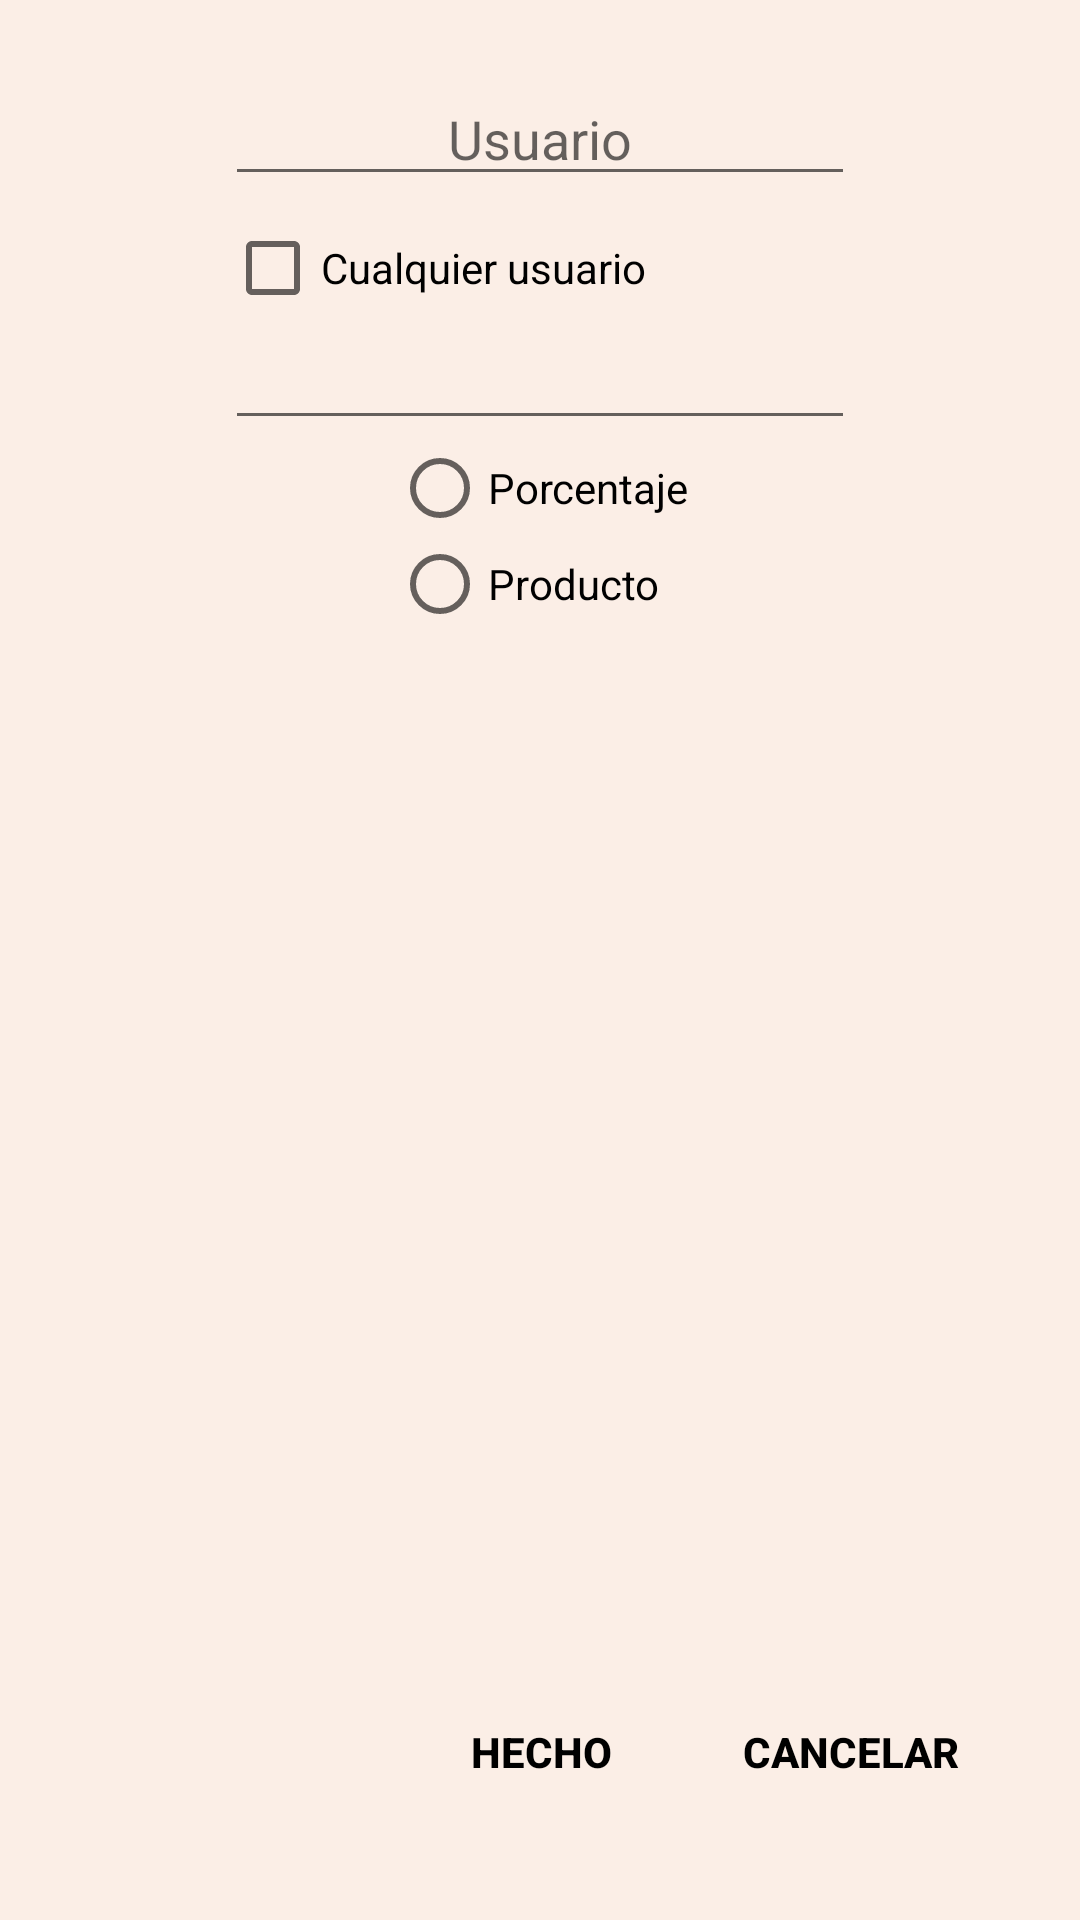

Write the Android layout XML for this screen, with the resource values it uses.
<!-- AndroidManifest.xml: application theme AppTheme -->
<!-- res/layout/activity_cuppon.xml -->
<androidx.constraintlayout.widget.ConstraintLayout xmlns:android="http://schemas.android.com/apk/res/android"
    xmlns:app="http://schemas.android.com/apk/res-auto"
    xmlns:tools="http://schemas.android.com/tools"
    android:id="@+id/constraint"
    android:layout_width="match_parent"
    android:layout_height="match_parent"
    android:orientation="vertical"
    tools:context="net.benoodle.empleado.CupponActivity">

    <EditText
        android:id="@+id/user"
        android:layout_width="wrap_content"
        android:layout_height="wrap_content"
        android:layout_marginTop="24dp"
        android:ems="10"
        android:gravity="center"
        android:hint="Usuario"
        android:inputType="textEmailAddress"
        app:layout_constraintEnd_toEndOf="parent"
        app:layout_constraintStart_toStartOf="parent"
        app:layout_constraintTop_toTopOf="parent" />

    <CheckBox
        android:id="@+id/chmultiuser"
        android:layout_width="0dp"
        android:layout_height="wrap_content"
        android:layout_marginTop="8dp"
        android:text="Cualquier usuario"
        app:layout_constraintEnd_toEndOf="@+id/user"
        app:layout_constraintStart_toStartOf="@+id/user"
        app:layout_constraintTop_toBottomOf="@+id/user" />

    <EditText
        android:id="@+id/cuppon"
        android:layout_width="wrap_content"
        android:layout_height="wrap_content"
        android:ems="10"
        android:gravity="center"
        android:inputType="text"
        app:layout_constraintEnd_toEndOf="@+id/user"
        app:layout_constraintStart_toStartOf="@+id/user"
        app:layout_constraintTop_toBottomOf="@+id/chmultiuser" />

    <RadioGroup
        android:id="@+id/type"
        android:layout_width="wrap_content"
        android:layout_height="wrap_content"
        app:layout_constraintEnd_toEndOf="@+id/cuppon"
        app:layout_constraintStart_toStartOf="@+id/cuppon"
        app:layout_constraintTop_toBottomOf="@+id/cuppon">
        <RadioButton
            android:id="@+id/percentage"
            android:layout_width="wrap_content"
            android:layout_height="wrap_content"
            android:onClick="onRadioButtonClicked"
            android:text="Porcentaje" />
        <RadioButton
            android:id="@+id/product"
            android:layout_width="wrap_content"
            android:layout_height="wrap_content"
            android:onClick="onRadioButtonClicked"
            android:text="Producto" />
    </RadioGroup>

    <EditText
        android:id="@+id/Txtpercentage"
        android:layout_width="wrap_content"
        android:layout_height="wrap_content"
        android:layout_marginTop="16dp"
        android:ems="10"
        android:gravity="center"
        android:hint="20"
        android:inputType="number"
        android:visibility="gone"
        app:layout_constraintEnd_toEndOf="@+id/type"
        app:layout_constraintStart_toStartOf="@+id/type"
        app:layout_constraintTop_toBottomOf="@+id/type" />

    <Spinner
        android:id="@+id/spinner"
        android:layout_width="wrap_content"
        android:layout_height="wrap_content"
        android:layout_marginTop="16dp"
        android:visibility="gone"
        app:layout_constraintEnd_toEndOf="@+id/type"
        app:layout_constraintStart_toStartOf="@+id/type"
        app:layout_constraintTop_toBottomOf="@+id/type" />

    <TextView
        android:id="@+id/Txt"
        android:layout_width="wrap_content"
        android:layout_height="0dp"
        android:gravity="center"
        android:text="%"
        app:layout_constraintBottom_toBottomOf="@+id/Txtpercentage"
        app:layout_constraintStart_toEndOf="@+id/Txtpercentage"
        app:layout_constraintTop_toTopOf="@+id/Txtpercentage" />

    <Button
        android:id="@+id/done"
        android:layout_width="100dp"
        android:layout_height="wrap_content"
        android:layout_marginBottom="32dp"
        android:onClick="doDone"
        android:text="Hecho"
        app:layout_constraintBottom_toBottomOf="parent"
        app:layout_constraintEnd_toEndOf="@+id/type"
        app:layout_constraintStart_toStartOf="@+id/type" />

    <Button
        android:id="@+id/cancel"
        android:layout_width="wrap_content"
        android:layout_height="0dp"
        android:layout_marginEnd="24dp"
        android:onClick="doCancel"
        android:text="Cancelar"
        app:layout_constraintBottom_toBottomOf="@+id/done"
        app:layout_constraintEnd_toEndOf="parent"
        app:layout_constraintTop_toTopOf="@+id/done" />

    <ProgressBar
        android:id="@+id/login_progress"
        android:layout_width="0dp"
        android:layout_height="0dp"
        android:indeterminateTint="@color/scrollbar"
        android:visibility="gone"
        app:layout_constraintBottom_toBottomOf="parent"
        app:layout_constraintEnd_toEndOf="parent"
        app:layout_constraintStart_toStartOf="parent"
        app:layout_constraintTop_toTopOf="parent" />

    

</androidx.constraintlayout.widget.ConstraintLayout>
<!-- resources referenced by this layout -->
<resources>
  <color name="scrollbar">#E67E22</color>
  <color name="background">#FBEEE6</color>
  <color name="text">#000000</color>
  <style name="MyCustomButton" parent="Widget.AppCompat.Button">
          <item name="android:background">@drawable/button</item>
          <item name="android:textColor">@color/text</item>
          <item name="android:textStyle">bold</item>
          <item name="android:paddingLeft">16dp</item>
          <item name="android:paddingRight">16dp</item>
      </style>
  <style name="MyCustomTextView" parent="Widget.AppCompat.TextView">
          <item name="android:textColor">@color/text</item>
          <item name="android:gravity">center</item>
          <item name="android:paddingLeft">16dp</item>
          <item name="android:paddingRight">16dp</item>
      </style>
  <style name="MyCustomEditText" parent="Widget.AppCompat.EditText">
          <item name="android:textColor">@color/text</item>
          <item name="android:gravity">center</item>
          <item name="android:paddingLeft">16dp</item>
          <item name="android:paddingRight">16dp</item>
      </style>
  <style name="MyCustomVerticalScrollBar">
          <item name="android:scrollbarAlwaysDrawVerticalTrack">true</item>
          <item name="android:scrollbarStyle">insideInset</item>
          <item name="android:scrollbars">vertical</item>
          <item name="android:fadeScrollbars">false</item>
          <item name="android:scrollbarThumbVertical">@drawable/scrollbar_vertical</item>
          <item name="android:scrollbarSize">6dp</item>
      </style>
  <style name="MyCustomHorizontalScrollBar">
          <item name="android:scrollbarAlwaysDrawHorizontalTrack">true</item>
          <item name="android:scrollbarStyle">outsideOverlay</item>
          <item name="android:scrollbars">horizontal</item>
          <item name="android:fadeScrollbars">false</item>
          <item name="android:scrollbarThumbHorizontal">@drawable/scrollbar_horizontal</item>
          <item name="android:scrollbarSize">2dp</item>
      </style>
  <style name="MyCustomSwitch" parent="Widget.AppCompat.CompoundButton.Switch">
          <item name="android:background">@drawable/shape</item>
          <item name="android:thumb">@drawable/thumb_selector</item>
          <item name="android:track">@drawable/track_selector</item>
      </style>
  <style name="CustomDialogTitle" parent="@style/Theme.AppCompat.DayNight.NoActionBar">
          <item name="android:fontFamily">sans-serif-condensed</item>
          <item name="android:textSize">40dp</item>
          <item name="android:textColor">@color/text</item>
      </style>
  <style name="CustomDialogText" parent="@style/Theme.AppCompat.DayNight.NoActionBar">
          <item name="android:fontFamily">sans-serif</item>
          <item name="android:textSize">30dp</item>
          <item name="android:textColor">@color/text</item>
      </style>
  <!-- drawable thumb_selector (drawable) -->
  <?xml version="1.0" encoding="utf-8"?>
  <selector xmlns:android="http://schemas.android.com/apk/res/android">
      <item android:state_checked="true" android:drawable="@drawable/thumb_switch_on" />
      <item android:state_checked="false" android:drawable="@drawable/thumb_switch_off" />
  </selector>
  <!-- drawable thumb_switch_on (drawable) -->
  <vector android:height="36dp" android:tint="@color/switch_on"
      android:viewportHeight="24" android:viewportWidth="24"
      android:width="36dp" xmlns:android="http://schemas.android.com/apk/res/android">
      <path android:fillColor="@android:color/white" android:pathData="M12,12m-10,0a10,10 0,1 1,20 0a10,10 0,1 1,-20 0"/>
  </vector>
  <!-- drawable thumb_switch_off (drawable) -->
  <vector android:height="36dp" android:tint="@color/switch_off"
      android:viewportHeight="24" android:viewportWidth="24"
      android:width="36dp" xmlns:android="http://schemas.android.com/apk/res/android">
      <path android:fillColor="@android:color/white" android:pathData="M12,12m-10,0a10,10 0,1 1,20 0a10,10 0,1 1,-20 0"/>
  </vector>
</resources>
